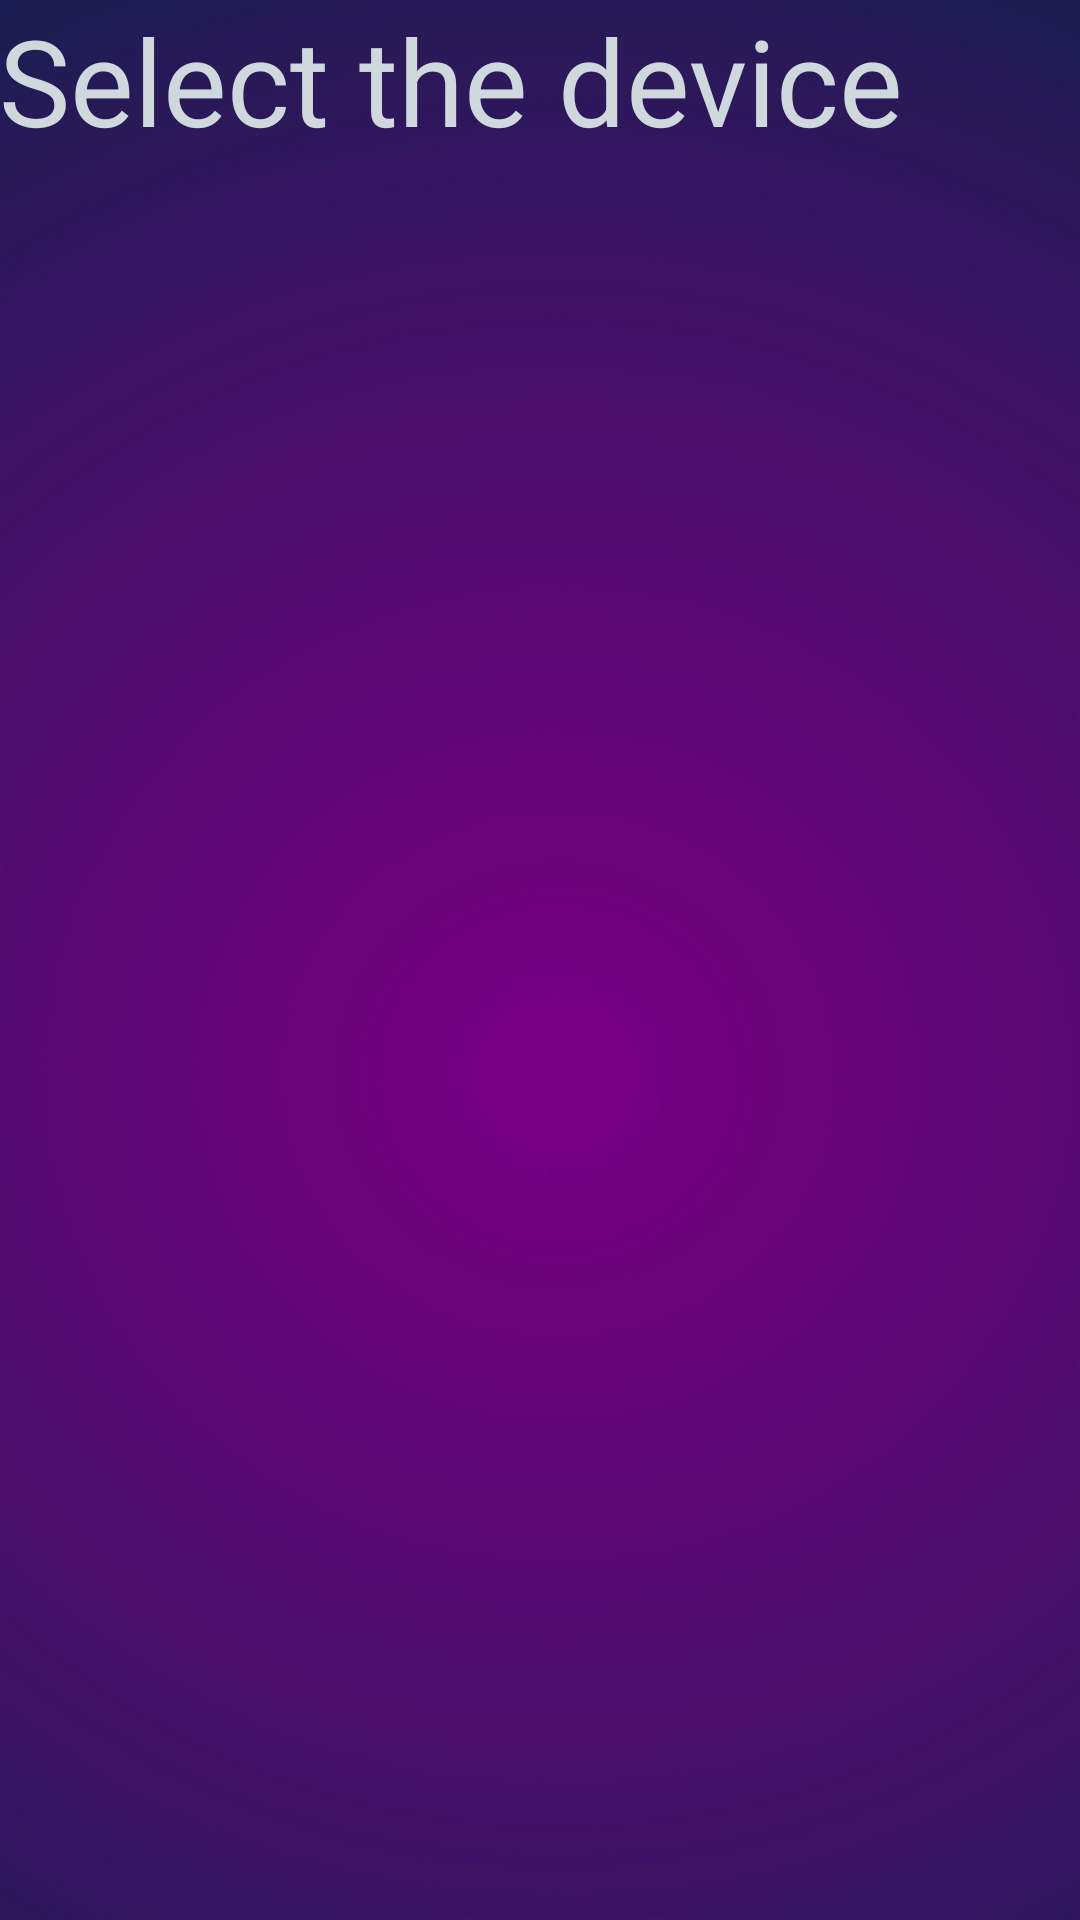

Produce the Android XML layout that renders to this screen, including the resource entries it uses.
<!-- AndroidManifest.xml: application theme AppTheme -->
<!-- res/layout/activity_bluetooth_list.xml -->
<?xml version="1.0" encoding="utf-8"?>
<RelativeLayout xmlns:android="http://schemas.android.com/apk/res/android"
    xmlns:tools="http://schemas.android.com/tools"
    android:layout_width="match_parent"
    android:layout_height="match_parent"
    android:paddingBottom="@dimen/activity_vertical_margin"
    android:paddingLeft="@dimen/activity_horizontal_margin"
    android:paddingRight="@dimen/activity_horizontal_margin"
    android:paddingTop="@dimen/activity_vertical_margin"
    android:background="@drawable/background"
    android:orientation="vertical"
    tools:context="rocks.evesan.dsrlremote.BluetoothList">

    <TextView
        android:layout_width="wrap_content"
        android:layout_height="wrap_content"
        android:textAppearance="?android:attr/textAppearanceLarge"
        android:text="@string/select"
        android:id="@+id/select"
        android:textSize="40dp"
        android:layout_alignParentTop="true"
        android:layout_alignParentStart="true" />

    <ListView
        android:layout_width="wrap_content"
        android:layout_height="wrap_content"
        android:id="@+id/listView"
        android:layout_below="@+id/select"
        android:layout_marginTop="20dp"
        android:layout_alignParentStart="true" />



</RelativeLayout>
<!-- resources referenced by this layout -->
<resources>
  <!-- drawable background: png bitmap (drawable-hdpi, 100977 bytes) -->
  <string name="select"> Select the device</string>
  <style name="AppTheme" parent="Theme.AppCompat">
          
          <item name="colorPrimary">@color/colorPrimary</item>
          <item name="colorPrimaryDark">@color/colorPrimaryDark</item>
          <item name="colorAccent">@color/colorAccent</item>
  
  
          <item name="android:textColor"> @color/colorAccent</item>
  
      </style>
  <color name="colorPrimary">#607D8B</color>
  <color name="colorPrimaryDark">#0E0E45</color>
  <color name="colorAccent">#CFD8DC</color>
</resources>
